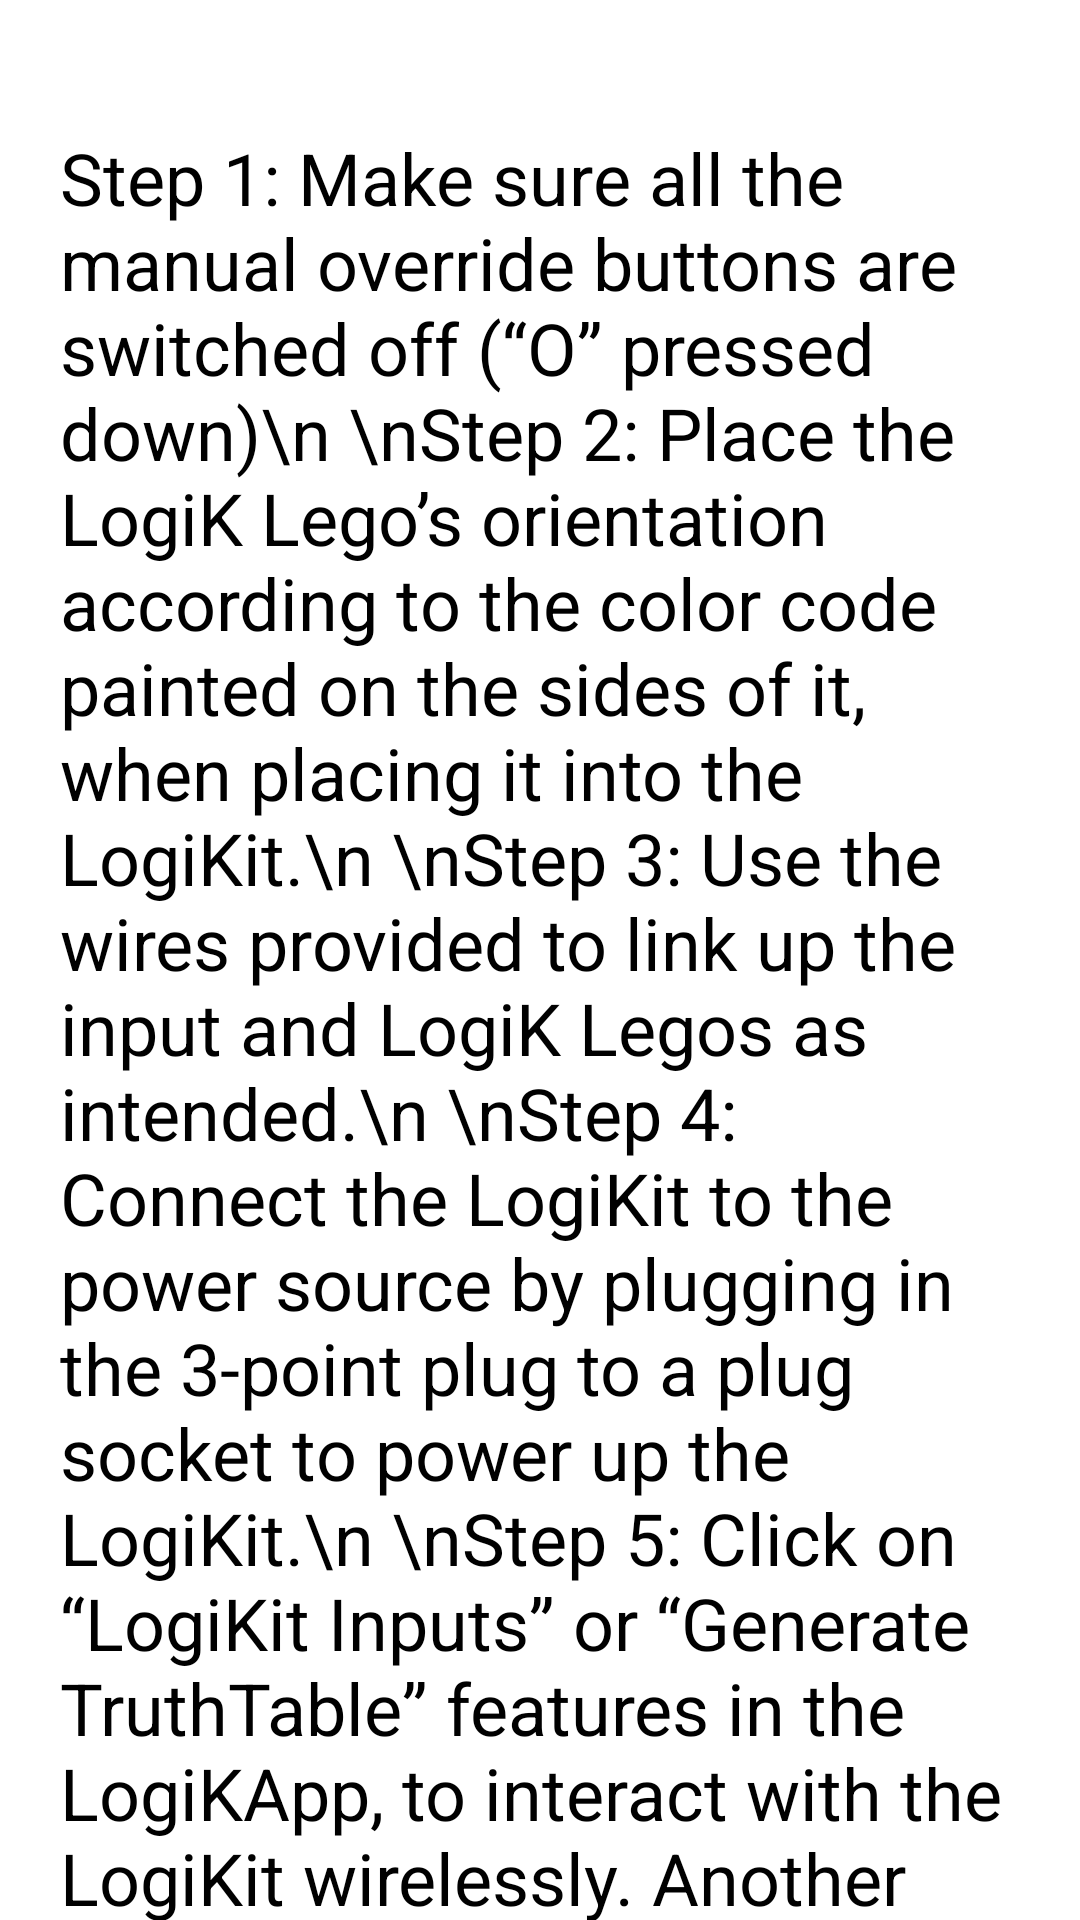

The Android layout XML behind this screen, and the referenced resources:
<!-- AndroidManifest.xml: application theme Theme.FYP -->
<!-- res/layout/activity_user_guide.xml -->
<?xml version="1.0" encoding="utf-8"?>
<androidx.constraintlayout.widget.ConstraintLayout xmlns:android="http://schemas.android.com/apk/res/android"
    xmlns:app="http://schemas.android.com/apk/res-auto"
    xmlns:tools="http://schemas.android.com/tools"
    android:layout_width="match_parent"
    android:layout_height="match_parent"
    tools:context=".UserGuide">

    <ImageView
        android:id="@+id/back_button"
        android:layout_width="26sp"
        android:layout_height="26sp"
        android:layout_margin="20sp"
        android:clickable="true"
        android:src="@drawable/ic_arrow_back"
        app:layout_constraintStart_toStartOf="parent"
        app:layout_constraintTop_toTopOf="parent"
        tools:ignore="SpeakableTextPresentCheck,TouchTargetSizeCheck" />


    <TextView
        android:id="@+id/textView3"
        android:layout_width="wrap_content"
        android:layout_height="wrap_content"
        android:padding="20dp"
        android:textSize="24dp"
        android:text="Step 1: Make sure all the manual override buttons are switched off (“O” pressed down)\n
\nStep 2: Place the LogiK Lego’s orientation according to the color code painted on the sides of it, when placing it into the LogiKit.\n
\nStep 3: Use the wires provided to link up the input and LogiK Legos as intended.\n
\nStep 4: Connect the LogiKit to the power source by plugging in the 3-point plug to a plug socket to power up the LogiKit.\n
\nStep 5: Click on “LogiKit Inputs” or “Generate TruthTable” features in the LogiKApp, to interact with the LogiKit wirelessly. Another way one can experiment around is by using the buttons to set intended inputs accordingly.
\nStep 6: Observe the flow of the logic combination on the LED.\n
\nStep 7: Have fun experimenting with different combinations.\n
"
        app:layout_constraintBottom_toBottomOf="parent"
        app:layout_constraintEnd_toEndOf="parent"
        app:layout_constraintStart_toStartOf="parent"
        app:layout_constraintTop_toBottomOf="@+id/back_button" />


</androidx.constraintlayout.widget.ConstraintLayout>
<!-- resources referenced by this layout -->
<resources>

</resources>
